pico-8 play session: hold → + tap 🅾, after a click and taps of 🅾, ❎, 🅾+❎, 🅾 in the second before t = 0

[t = 1 s] hold → ~1s, tap 🅾 ~2×
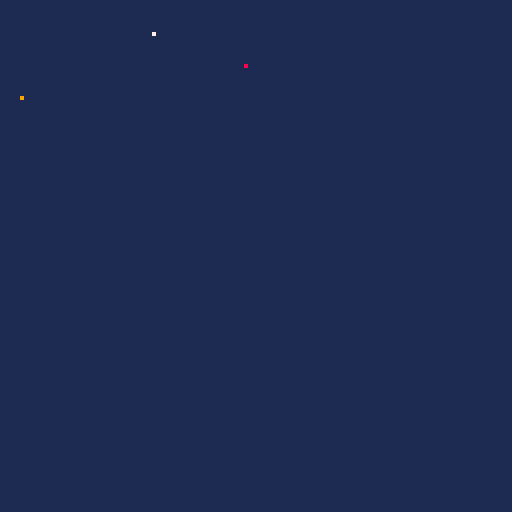
[t = 4 s] hold → ~4s, tap 🅾 ~7×
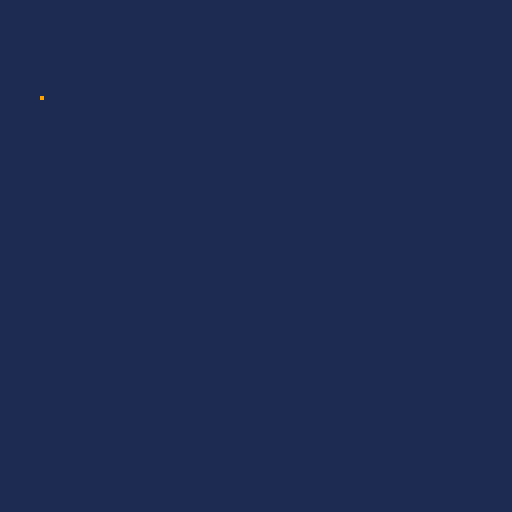
[t = 8 s] hold → ~8s, tap 🅾 ~14×
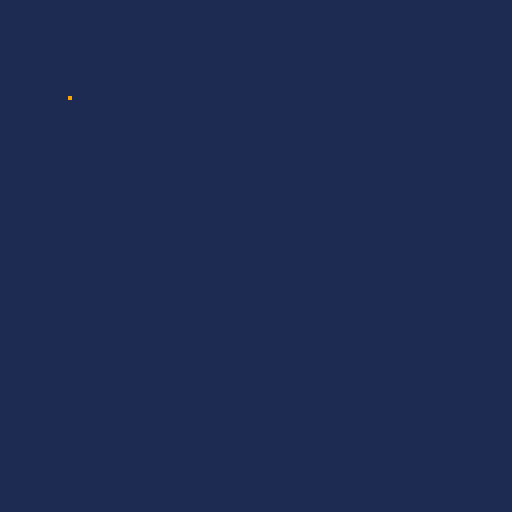

pico-8 cartridge
version 42
__lua__
-- project-owned phase 1f conformance cart
x=8
updates=0
presses=0

function _init()
 cls(0)
end

function _update()
 updates+=1
 if btn(1) then x+=1 end
 if btnp(4) then presses+=1 end
end

function _draw()
 cls(1)
 pset(x,8,7)
 pset(updates,16,8)
 pset(presses,24,9)
end
